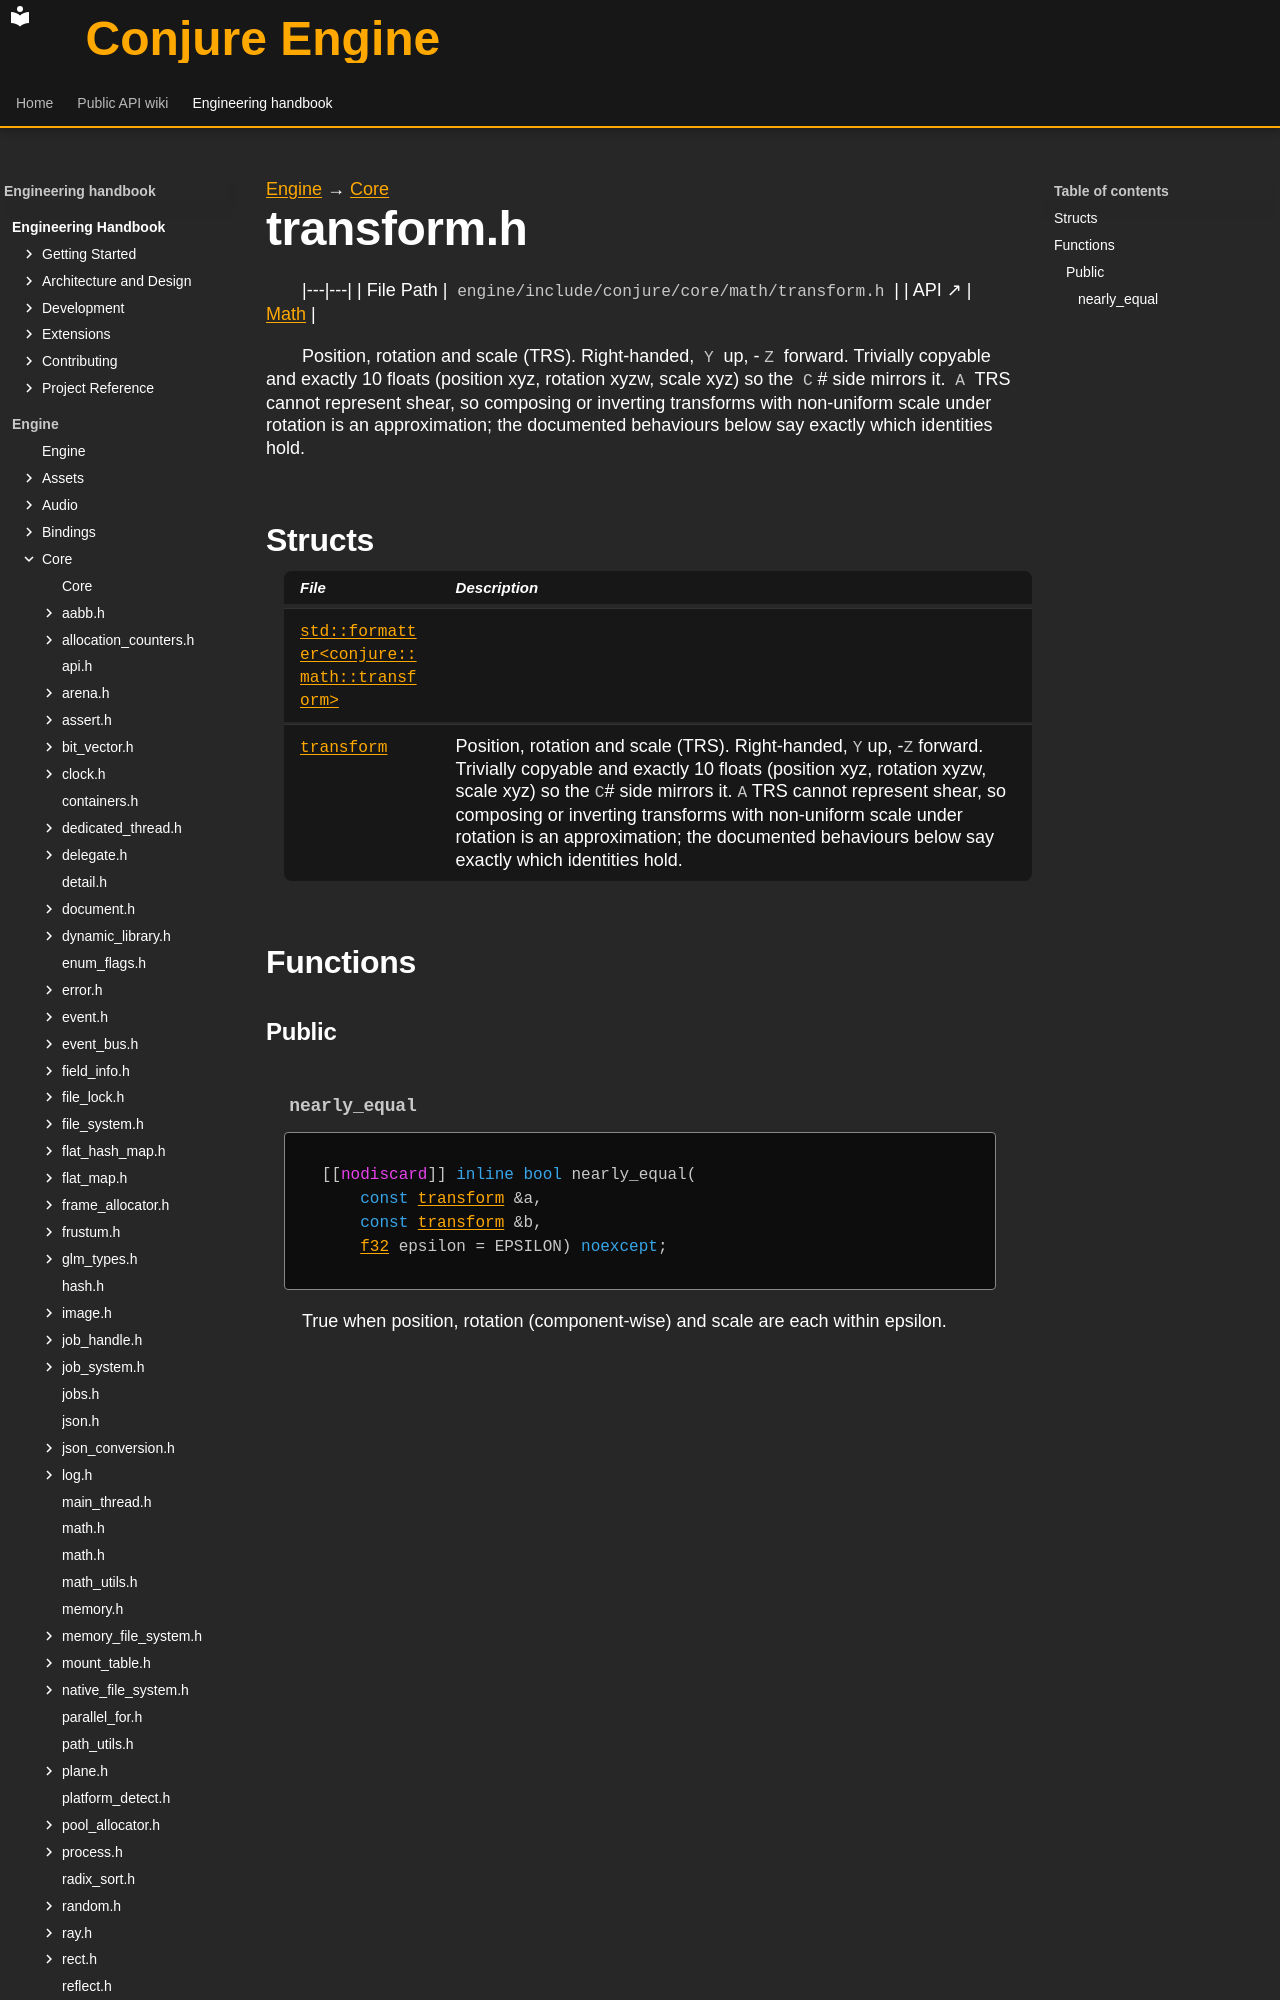

repository: Dozer90/Conjure-Engine · page: handbook/engine/core/math/transform.html · generator: mkdocs

---
kind: header
---

[Engine](../../../engine.md) → [Core](../../core.md)

# transform.h
<!-- doc-template:header -->

|---|---|
| File Path | `engine/include/conjure/core/math/transform.h` |
| API ↗ | [Math](../../../../api/core/math.md) |

<p>Position, rotation and scale (TRS). Right-handed, <code>Y</code> up, -<code>Z</code> forward. Trivially copyable and exactly 10 floats (position xyz, rotation xyzw, scale xyz) so the <code>C</code># side mirrors it. <code>A</code> TRS cannot represent shear, so composing or inverting transforms with non-uniform scale under rotation is an approximation; the documented behaviours below say exactly which identities hold.</p>

## Structs

| File | Description |
|---|---|
| [`std::formatter<conjure::math::transform>`](transform/std-formatter-conjure-math-transform.md) |  |
| [`transform`](transform/transform.md) | Position, rotation and scale (TRS). Right-handed, <code>Y</code> up, -<code>Z</code> forward. Trivially copyable and exactly 10 floats (position xyz, rotation xyzw, scale xyz) so the <code>C</code># side mirrors it. <code>A</code> TRS cannot represent shear, so composing or inverting transforms with non-uniform scale under rotation is an approximation; the documented behaviours below say exactly which identities hold. |

## Functions

### Public
